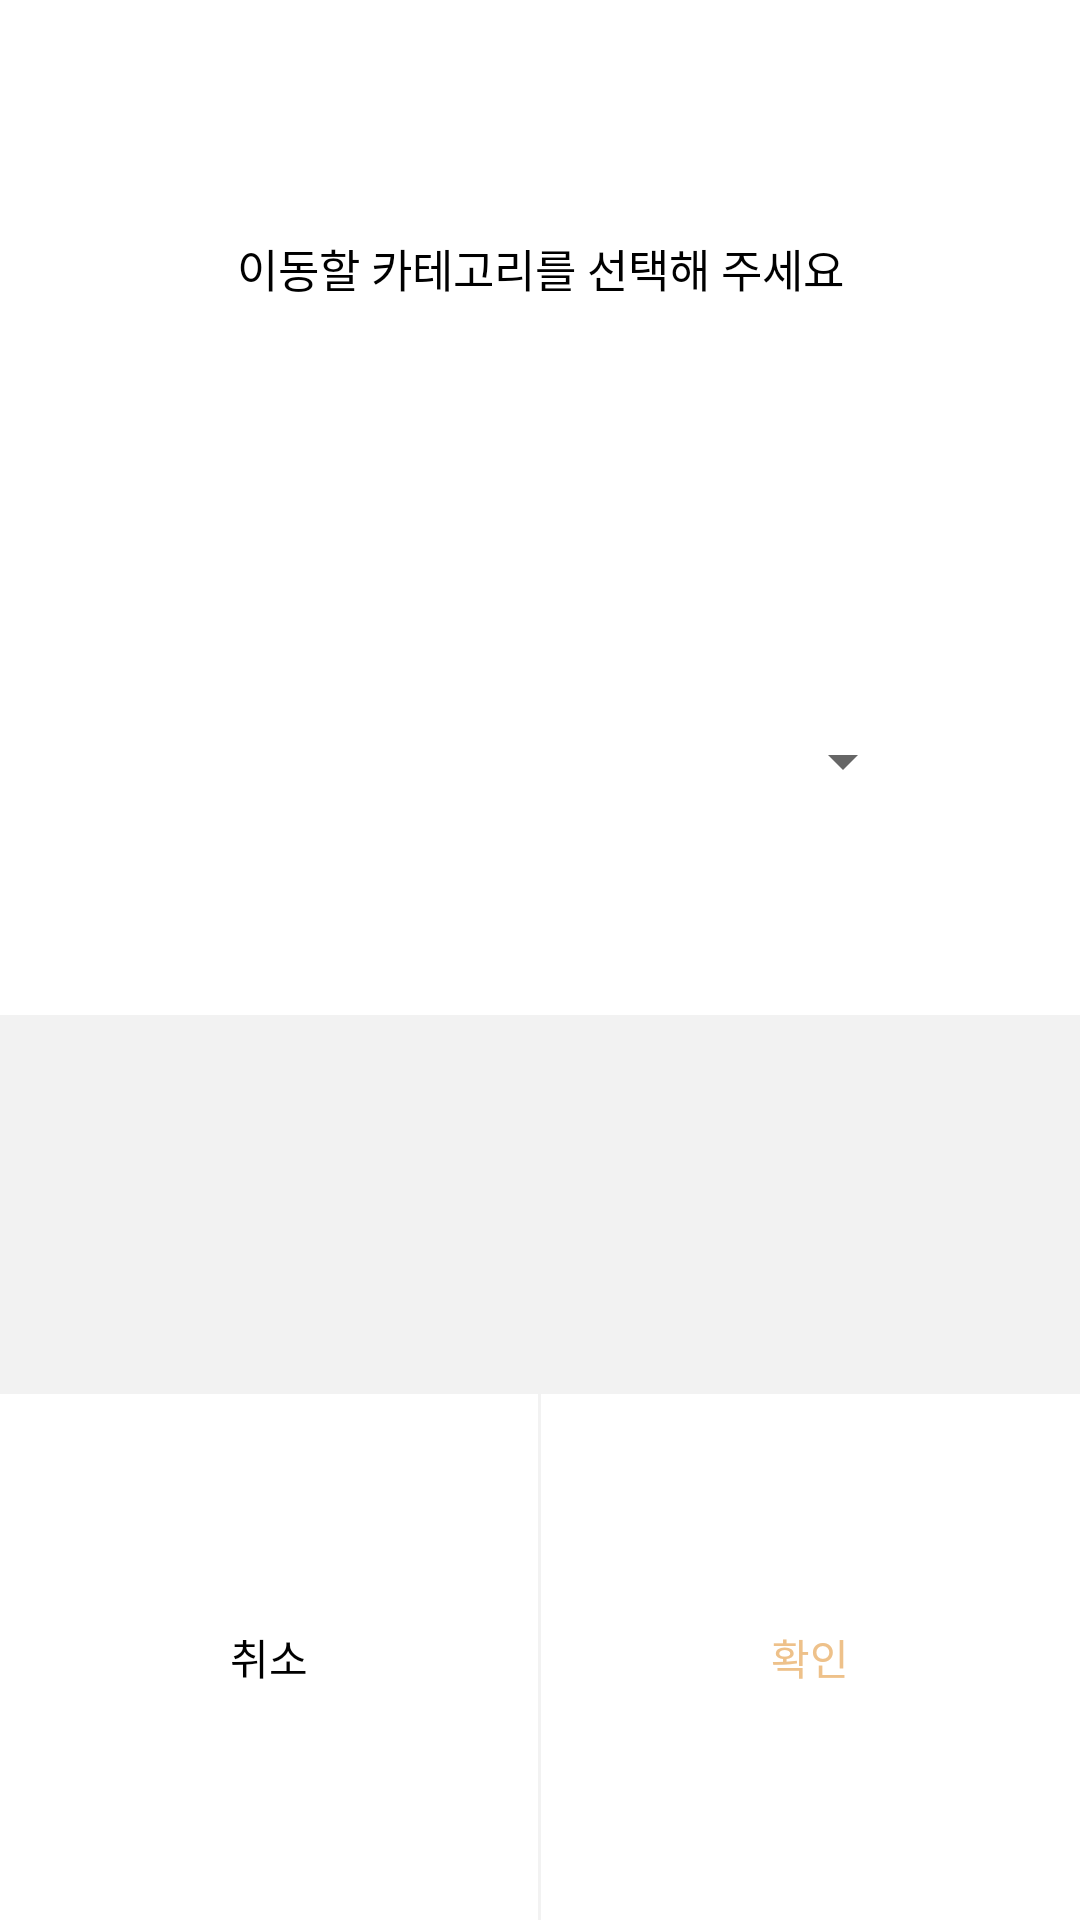

Android layout source for this screen:
<!-- AndroidManifest.xml: application theme Theme.SsgMemo -->
<!-- res/layout/fragment_memo_move.xml -->
<?xml version="1.0" encoding="utf-8"?>
<LinearLayout xmlns:android="http://schemas.android.com/apk/res/android"
    android:id="@+id/memoMoveFLayout"
    android:layout_width="300dp"
    android:layout_height="wrap_content"
    android:background="@drawable/fragment_decoration"
    android:elevation="20dp"
    android:gravity="center"
    android:orientation="vertical"
    android:outlineProvider="none">

    <TextView
        android:id="@+id/move_memo_msg"
        android:layout_width="300dp"
        android:layout_height="54dp"
        android:layout_weight="1"
        android:gravity="center"
        android:padding="8dp"
        android:text="@string/memo_move_dialog"
        android:textColor="@color/black"
        android:textSize="15sp" />

    <Spinner
        android:id="@+id/category2"
        android:layout_width="250dp"
        android:layout_height="wrap_content"
        android:layout_marginBottom="10dp"
        android:layout_weight="1" />

    <View
        android:layout_width="match_parent"
        android:layout_height="1dp"
        android:layout_weight="1"
        android:background="@color/gray" />

    <LinearLayout
        android:layout_width="match_parent"
        android:layout_height="50dp"
        android:layout_weight="1"
        android:gravity="center"
        android:orientation="horizontal"
        android:weightSum="2">

        <TextView
            android:id="@+id/dialog_memo_move_no"
            android:layout_width="0dp"
            android:layout_height="wrap_content"
            android:layout_weight="1"
            android:gravity="center"
            android:padding="8dp"
            android:text="@string/no"
            android:textColor="@color/black"
            android:textSize="14sp" />

        <View
            android:layout_width="1dp"
            android:layout_height="match_parent"
            android:background="@color/gray" />

        <TextView
            android:id="@+id/dialog_memo_move_yes"
            android:layout_width="0dp"
            android:layout_height="wrap_content"
            android:layout_weight="1"
            android:gravity="center"
            android:padding="8dp"
            android:text="@string/yes"
            android:textColor="@color/orange"
            android:textSize="14sp" />
    </LinearLayout>
</LinearLayout>
<!-- resources referenced by this layout -->
<resources>
  <color name="black">#FF000000</color>
  <color name="gray">#FFF2F2F2</color>
  <color name="orange">#EEC18A</color>
  <string name="memo_move_dialog">이동할 카테고리를 선택해 주세요</string>
  <string name="no">취소</string>
  <string name="yes">확인</string>
  <style name="Theme.SsgMemo" parent="Theme.MaterialComponents.DayNight.NoActionBar">
          
          <item name="colorAccent">@color/orange</item>
          
          <item name="android:statusBarColor" tools:targetApi="l">#FFEEEEEE</item>
          <item name="android:windowLightStatusBar" tools:targetApi="m">true</item>
          
          <item name="windowNoTitle">true</item>
      </style>
</resources>
